Run: headless pygame with SDL's dummy video driver; simulated clock (each Clock.tick advances the game by its frame time, no real sleeping); random seed 0; keys injected as events and as key.get_pressed() state; no mouse input.
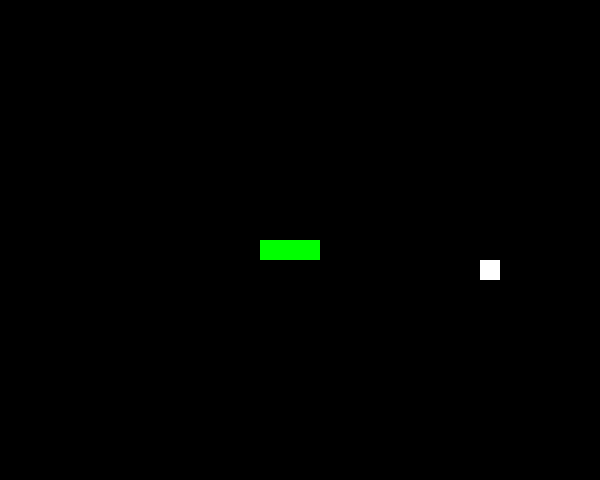
Frame 1 of 4 · flips 1–60 · no input
Frame 2 of 4 · flips 61–180 · tapped SPACE, RETURN · held RIGHT (→), D · screen unchanged from frame 1, image omitted
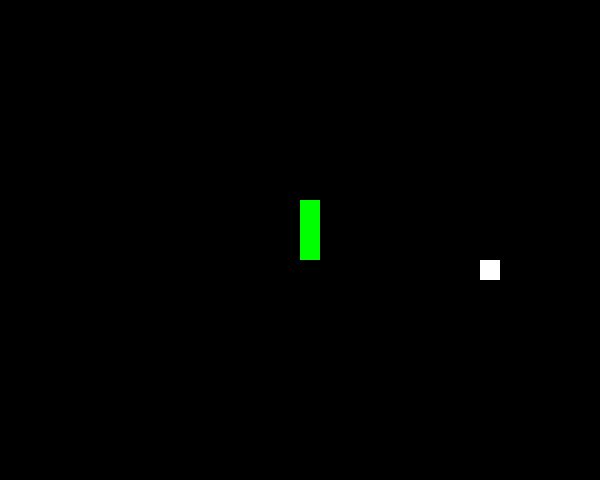
Frame 3 of 4 · flips 181–300 · held DOWN (↓), S
Frame 4 of 4 · flips 301–420 · held LEFT (←), A, UP (↑), W · screen unchanged from frame 3, image omitted

The pygame program that drew these frames:

import random

import pygame

SCREEN_WIDTH = 600
SCREEN_HEIGHT = 480
GRID_WIDTH = 20
GRID_HEIGHT = 20

UP = (0, -GRID_HEIGHT)
DOWN = (0, GRID_HEIGHT)
LEFT = (-GRID_WIDTH, 0)
RIGHT = (GRID_WIDTH, 0)
GRID_SIZE = 20
FIELD_SIZE = (600, 480)
BOARD_BACKGROUND_COLOR = (0, 0, 0)


class GameObject:
    """Базовый класс для всех игровых объектов."""

    def __init__(self, field_size=(600, 480)):
        width, height = field_size
        self.position = (width // 2, height // 2)
        self.body_color = (255, 255, 255)

    def draw(self, screen):
        """Базовый метод отрисовки (заглушка)."""
        pass


class Apple(GameObject):
    """Класс яблока."""

    def __init__(self, field_size=(600, 480), grid_size=20):
        super().__init__(field_size)

    def randomize_position(self, grid_size, field_size):
        """Вычисляет случайные координаты для яблока."""
        width, height = field_size
        max_x_cells = width // grid_size
        max_y_cells = height // grid_size

        random_x_index = random.randint(0, max_x_cells - 1)
        random_y_index = random.randint(0, max_y_cells - 1)

        new_x = random_x_index * grid_size
        new_y = random_y_index * grid_size

        self.position = (new_x, new_y)

    def draw(self, screen, grid_size):
        """Отрисовывает яблоко как красный квадрат."""
        pygame.draw.rect(
            screen,
            self.body_color,
            (self.position[0], self.position[1], grid_size, grid_size)
        )


class Snake(GameObject):
    """Класс змейки. Наследуется от GameObject."""

    def __init__(self, field_size, grid_size):
        """Инициализирует змейку в центре поля."""
        super().__init__(field_size)
        self.grid_size = grid_size
        self.body_color = (0, 255, 0)
        self.length = 1
        self.positions = [self.position]
        self.direction = (grid_size, 0)

        # 👇 ЭТА СТРОКА ОБЯЗАТЕЛЬНА, иначе будет ошибка, которую ты видишь
        self.next_direction = None
        self.last = None

    def update_direction(self):
        """Применяет новое направление, запрещая разворот на 180 градусов."""
        if self.next_direction is not None:
            if (
                self.direction[0] + self.next_direction[0] != 0
                and self.direction[1] + self.next_direction[1] != 0
            ):
                self.direction = self.next_direction
            self.next_direction = None

    def get_head_position(self):
        """Возвращает координаты головы (первый элемент списка)."""
        return self.positions[0]

    def move(self, field_size, grid_size):
        """Обновляет позицию змейки: добавляет голову, удаляет хвост."""
        current_head = self.get_head_position()

        new_head = (
            current_head[0] + self.direction[0],
            current_head[1] + self.direction[1]
        )

        width, height = field_size
        new_head = (
            new_head[0] % width,
            new_head[1] % height
        )

        self.positions.insert(0, new_head)

        if len(self.positions) > self.length:
            self.last = self.positions.pop()
        else:
            self.last = None

    def draw(self, screen, grid_size, background_color):
        """Отрисовывает змейку и стирает старый хвост."""
        if self.last is not None:
            pygame.draw.rect(
                screen,
                background_color,
                (self.last[0], self.last[1], grid_size, grid_size)
            )

        for position in self.positions:
            pygame.draw.rect(
                screen,
                self.body_color,
                (position[0], position[1], grid_size, grid_size)
            )


def handle_keys(snake):
    """Обрабатывает события (закрытие окна и нажатия клавиш)."""
    for event in pygame.event.get():
        if event.type == pygame.QUIT:
            return False

        elif event.type == pygame.KEYDOWN:
            if event.key == pygame.K_UP:
                snake.next_direction = (0, -GRID_SIZE)
            elif event.key == pygame.K_DOWN:
                snake.next_direction = (0, GRID_SIZE)
            elif event.key == pygame.K_LEFT:
                snake.next_direction = (-GRID_SIZE, 0)
            elif event.key == pygame.K_RIGHT:
                snake.next_direction = (GRID_SIZE, 0)

    return True


def main():
    """Основная функция игры."""
    pygame.init()
    screen = pygame.display.set_mode(FIELD_SIZE)
    pygame.display.set_caption('Изгиб Питона')
    clock = pygame.time.Clock()

    snake = Snake(FIELD_SIZE, GRID_SIZE)
    apple = Apple(FIELD_SIZE, GRID_SIZE)

    running = True
    while running:
        # 1. Обработка событий
        running = handle_keys(snake)

        if not running:
            break

        # 2. Логика игры
        snake.update_direction()
        snake.move(FIELD_SIZE, GRID_SIZE)

        # Проверка: съела ли змейка яблоко?
        if snake.get_head_position() == apple.position:
            snake.length += 1
            apple.randomize_position(GRID_SIZE, FIELD_SIZE)

        # Проверка: столкнулась ли змейка сама с собой?
        head = snake.get_head_position()
        if head in snake.positions[1:]:
            # Сброс игры
            snake = Snake(FIELD_SIZE, GRID_SIZE)
            apple = Apple(FIELD_SIZE, GRID_SIZE)

        # 3. Отрисовка
        screen.fill(BOARD_BACKGROUND_COLOR)
        apple.draw(screen, GRID_SIZE)
        snake.draw(screen, GRID_SIZE, BOARD_BACKGROUND_COLOR)

        pygame.display.flip()
        clock.tick(10)

    pygame.quit()


if __name__ == '__main__':
    main()
